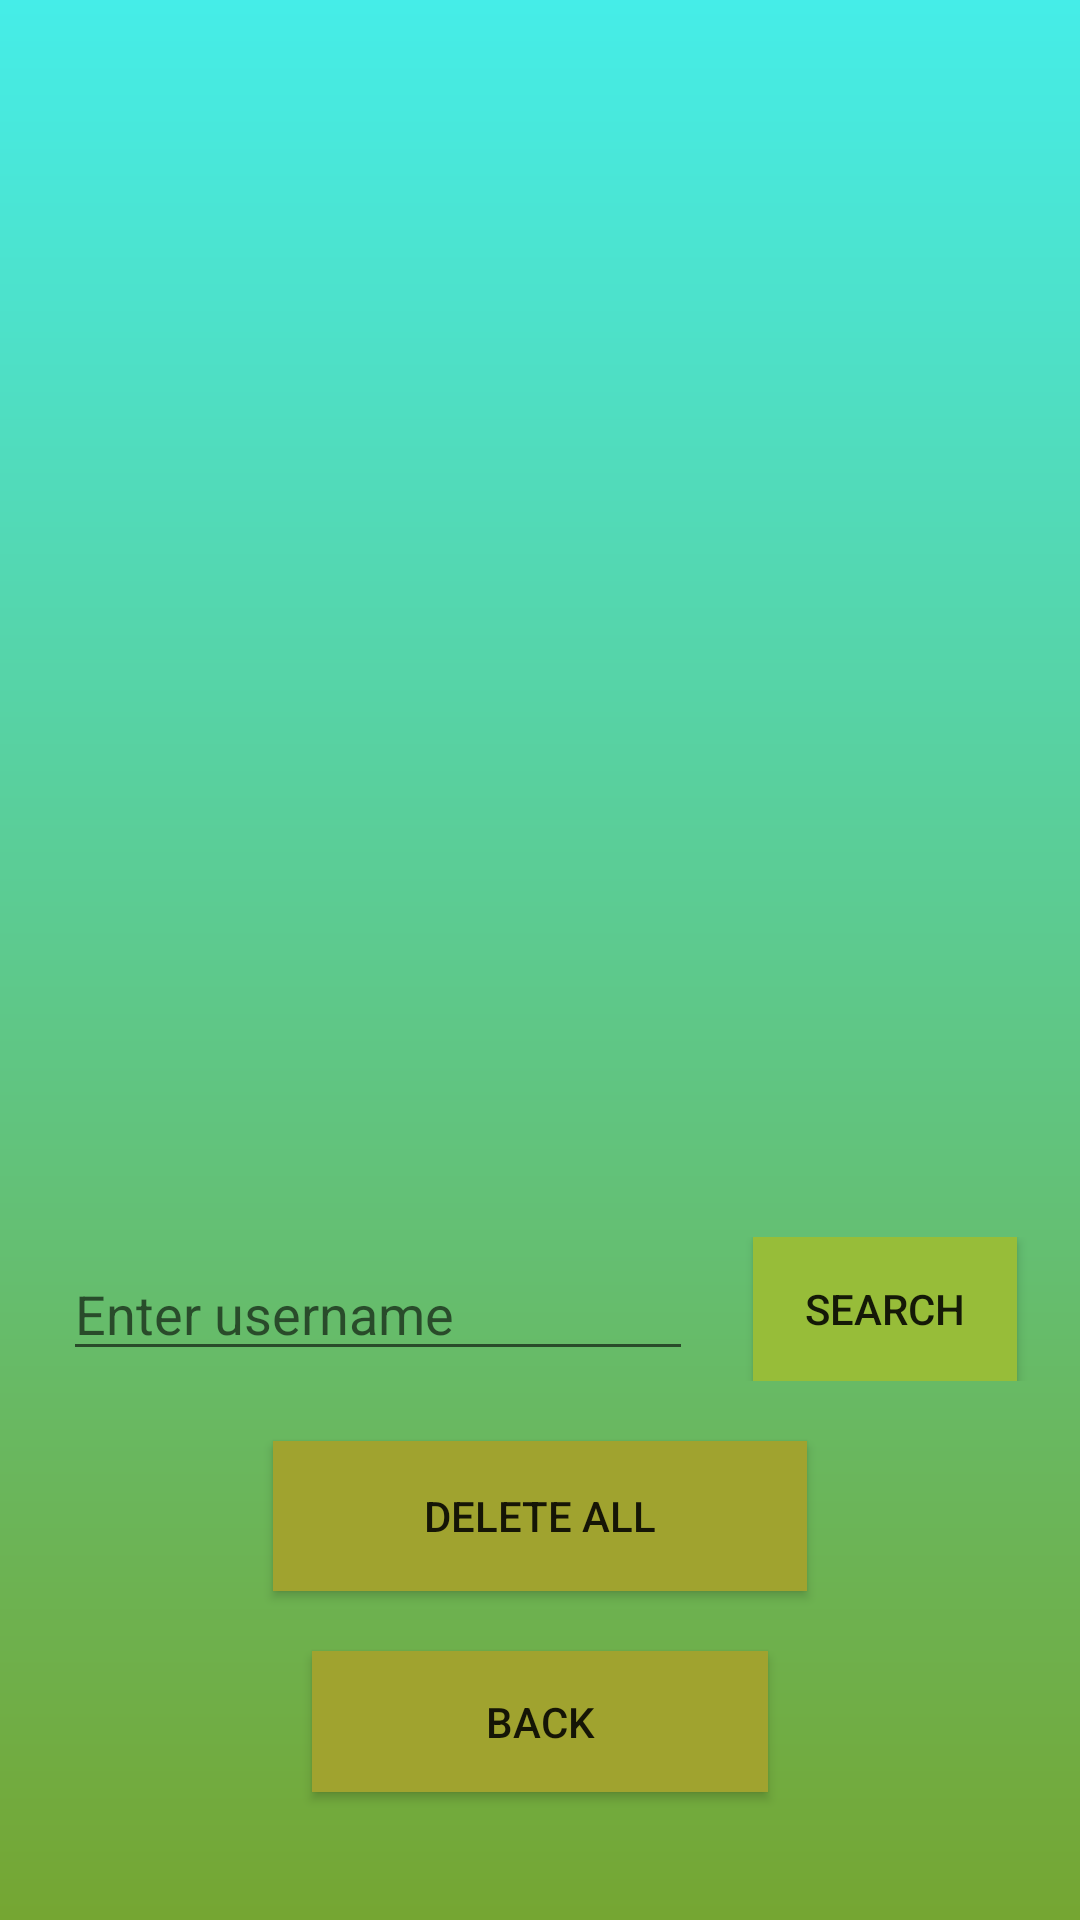

Here is an Android app screen rendered from its layout file. Give the layout XML and the strings, colors and styles it references.
<!-- AndroidManifest.xml: application theme AppTheme -->
<!-- res/layout/activity_admin.xml -->
<?xml version="1.0" encoding="utf-8"?>
<LinearLayout
    xmlns:android="http://schemas.android.com/apk/res/android"
    xmlns:app="http://schemas.android.com/apk/res-auto"
    android:layout_width="match_parent"
    android:layout_height="match_parent"
    android:orientation="vertical"
    android:background="@drawable/gradient"
    android:gravity="center">

    <ListView
        android:id="@+id/databaseView"
        android:layout_width="346dp"
        android:layout_height="350dp"
        android:text="@string/databaseElements"
        style="@style/spacingVert"
        app:layout_constraintBottom_toBottomOf="parent"
        app:layout_constraintEnd_toEndOf="parent"
        app:layout_constraintHorizontal_bias="0.492"
        app:layout_constraintStart_toStartOf="parent"
        app:layout_constraintTop_toTopOf="parent"
        app:layout_constraintVertical_bias="0.097" />

    <LinearLayout
        android:layout_width="match_parent"
        android:layout_height="wrap_content"
        android:gravity="center"
        style="@style/spacingVert"
        >

        <EditText
            android:id="@+id/valueToSearch"
            android:layout_width="wrap_content"
            android:layout_height="wrap_content"
            android:ems="10"
            android:inputType="text"
            android:hint="@string/valueToDelete"
            style="@style/spacingHor"
            app:layout_constraintBottom_toBottomOf="parent"
            app:layout_constraintEnd_toEndOf="parent"
            app:layout_constraintHorizontal_bias="0.159"
            app:layout_constraintStart_toStartOf="parent"
            app:layout_constraintTop_toTopOf="parent"
            app:layout_constraintVertical_bias="0.634"
            android:autofillHints="@string/valueToDelete" />

        <Button
            android:id="@+id/searchElement"
            android:layout_width="wrap_content"
            android:layout_height="wrap_content"
            android:background="@color/loginButtonColor"
            android:text="@string/searchElement"
            style="@style/spacingHor"
            app:layout_constraintBottom_toBottomOf="parent"
            app:layout_constraintEnd_toEndOf="parent"
            app:layout_constraintHorizontal_bias="0.897"
            app:layout_constraintStart_toStartOf="parent"
            app:layout_constraintTop_toTopOf="parent"
            app:layout_constraintVertical_bias="0.632" />
    </LinearLayout>

    <Button
        android:id="@+id/deleteAll"
        android:layout_width="178dp"
        android:layout_height="50dp"
        android:background="@color/createAccButtonColor"
        android:text="@string/deleteAll"
        style="@style/spacingVert"
        app:layout_constraintBottom_toBottomOf="parent"
        app:layout_constraintEnd_toEndOf="parent"
        app:layout_constraintHorizontal_bias="0.497"
        app:layout_constraintStart_toStartOf="parent"
        app:layout_constraintTop_toTopOf="parent"
        app:layout_constraintVertical_bias="0.792" />

    <Button
        android:id="@+id/back"
        android:layout_width="152dp"
        android:layout_height="47dp"
        android:background="@color/createAccButtonColor"
        android:text="@string/back"
        style="@style/spacingVert"
        app:layout_constraintBottom_toBottomOf="parent"
        app:layout_constraintEnd_toEndOf="parent"
        app:layout_constraintHorizontal_bias="0.498"
        app:layout_constraintStart_toStartOf="parent"
        app:layout_constraintTop_toTopOf="parent"
        app:layout_constraintVertical_bias="0.928" />
</LinearLayout>
<!-- resources referenced by this layout -->
<resources>
  <color name="createAccButtonColor">#a0a32f</color>
  <color name="loginButtonColor">#97bd39</color>
  <!-- drawable gradient (drawable) -->
  <?xml version="1.0" encoding="utf-8"?>
  <shape xmlns:android="http://schemas.android.com/apk/res/android">
      <gradient
          android:type="linear"
          android:angle="270"
          android:startColor="#45ede8"
          android:endColor="#75a632" />
  </shape>
  <string name="back">Back</string>
  <string name="databaseElements">This should not be displayed</string>
  <string name="deleteAll">Delete all</string>
  <string name="searchElement">Search</string>
  <string name="valueToDelete">Enter username</string>
  <style name="spacingHor">
          <item name="android:layout_marginLeft">10dp</item>
          <item name="android:layout_marginRight">10dp</item>
      </style>
  <style name="spacingVert">
          <item name="android:layout_marginTop">10dp</item>
          <item name="android:layout_marginBottom">10dp</item>
      </style>
  <style name="AppTheme" parent="Theme.AppCompat.Light.DarkActionBar">
          
          <item name="colorPrimary">@color/colorPrimary</item>
          <item name="colorPrimaryDark">@color/colorPrimaryDark</item>
          <item name="colorAccent">@color/colorAccent</item>
      </style>
  <color name="colorPrimary">#6200EE</color>
  <color name="colorPrimaryDark">#3700B3</color>
  <color name="colorAccent">#03DAC5</color>
</resources>
